Run: headless pygame with SDL's dummy video driver; simulated clock (each Clock.tick advances the game by its frame time, no real sleeping); random seed 0; keys injected as events and as key.get_pressed() state; no mouse input.
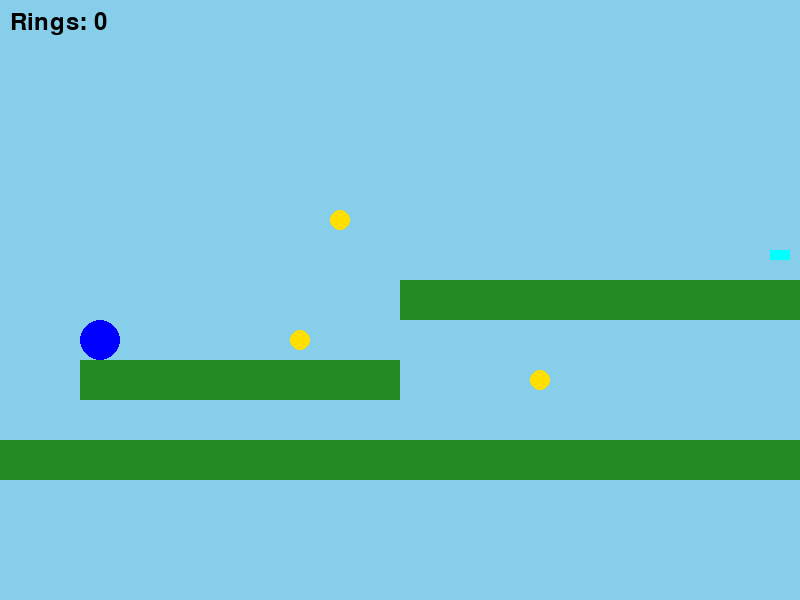
Frame 1 of 4 · flips 1–60 · no input
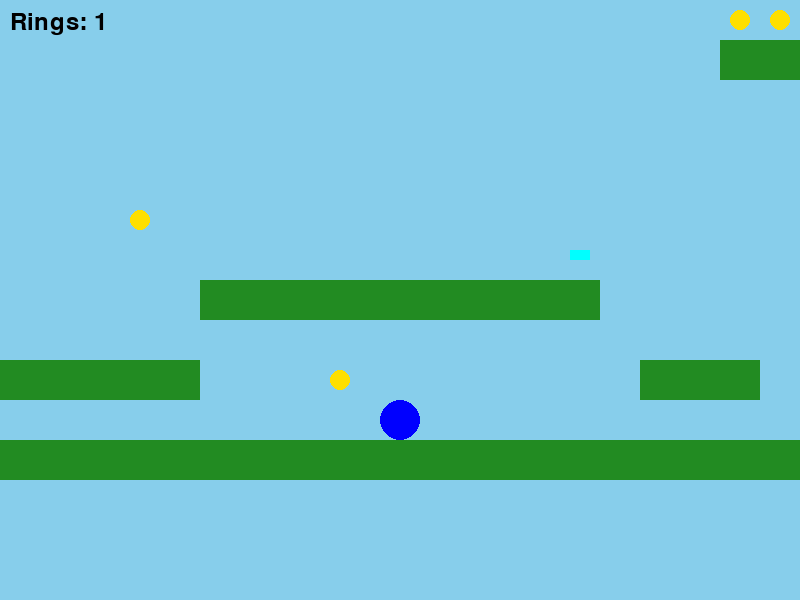
Frame 2 of 4 · flips 61–180 · tapped SPACE, RETURN · held RIGHT (→), D
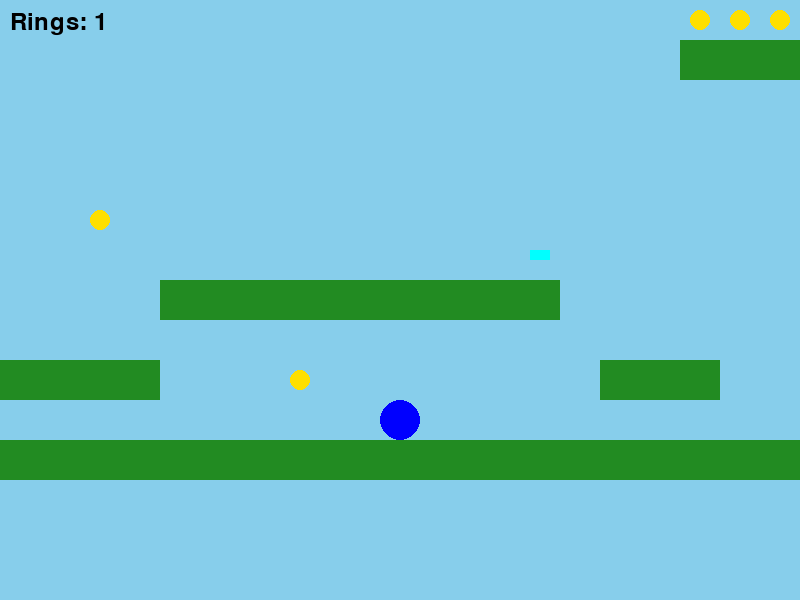
Frame 3 of 4 · flips 181–300 · held DOWN (↓), S
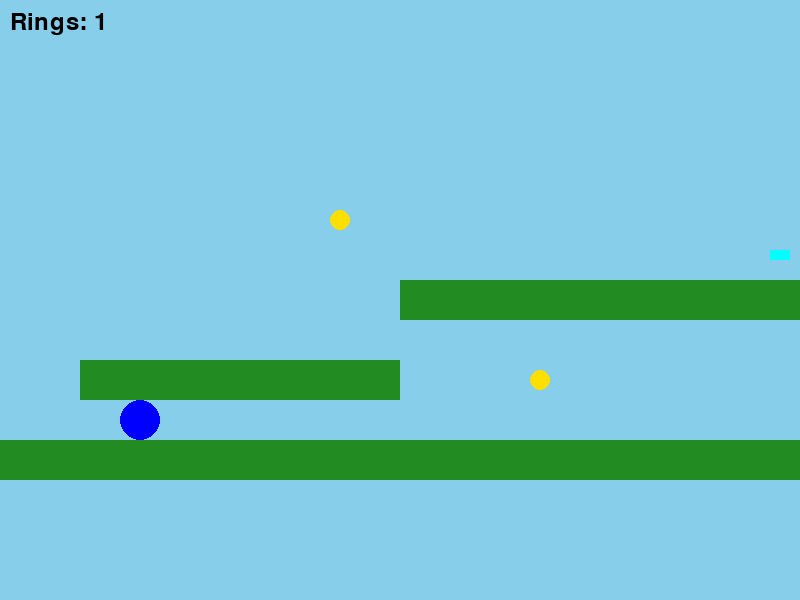
Frame 4 of 4 · flips 301–420 · held LEFT (←), A, UP (↑), W

The pygame program that drew these frames:

# File: GameLib\level4.py
import pygame as pg
import sys
import math

# level design matrix
# P = platform, R = ring, E = enemy, S = spring, _ = empty space
LEVEL_MATRIX = [
    "_______________________RRRRRRRRRRRRR________________________________________________",
    "_______________________PPPPPPPPPPPPP___R____________________________________________",
    "__________________________________________R_________________________________________",
    "____________________________________________R_______________________________________",
    "____________________________________________R______R________________________________",
    "________R___________________________________PPPP______E__________R________R_________",
    "___________________S_________________________R__R_______________PP______R___R_______",
    "__________PPPPPPPPPP______________________P__________________R_________R_____R______",
    "_______R__________________________________R_________________________________________",
    "__PPPPPPPP___R_______PPP_______E__________P________R_____R______E________E__________",
    "_________________________________RRRRR______________________S_________S_____________",
    "PPPPPPPPPPPPPPPPPPPPPPPPPPPPPPPPPPPPPPPPPPPPPPPPPPPPPPPPPPPPPPPPPPPPPPPPPPPPPPPPPPPP",
]

# dimensions for each grid cell
CELL_WIDTH = 40
CELL_HEIGHT = 40


class Level4:
    def __init__(self, dims, fps=60):
        pg.init()
        self.width, self.height = dims
        self.fps = fps
        self.screen = pg.display.set_mode(dims)
        pg.display.set_caption("Level 4: Brazonic Adventure!")
        self.clock = pg.time.Clock()

        # player properties
        self.player_pos = [100, 300]
        self.player_vel = [0, 0]
        self.player_accel = 0.5
        self.player_friction = 0.9
        self.player_gravity = 0.8
        self.player_jump_strength = -15
        self.on_ground = False
        self.max_speed = 12
        self.ring_count = 0

        # camera offset for side-scrolling
        self.camera_offset = 0

        # game objects
        self.platforms = []
        self.rings = []
        self.enemies = []
        self.springs = []

        # parse the level matrix
        self.parse_level_matrix()

    def parse_level_matrix(self):
        # convert level matrix into game objects
        for row_index, row in enumerate(LEVEL_MATRIX):
            for col_index, cell in enumerate(row):
                x = col_index * CELL_WIDTH
                y = row_index * CELL_HEIGHT
                if cell == "P":  # platform
                    self.platforms.append([x, y, CELL_WIDTH, CELL_HEIGHT])
                elif cell == "R":  # ring
                    self.rings.append([x + CELL_WIDTH // 2, y + CELL_HEIGHT // 2])
                elif cell == "E":  # enemy
                    self.enemies.append(
                        {"rect": [x, y, CELL_WIDTH, CELL_HEIGHT], "vel": 2}
                    )
                elif cell == "S":  # spring
                    self.springs.append(
                        [x + CELL_WIDTH // 4, y + CELL_HEIGHT // 4, 20, 10]
                    )

    def handle_input(self):
        keys = pg.key.get_pressed()
        if keys[pg.K_LEFT]:  # move left
            self.player_vel[0] -= self.player_accel
        if keys[pg.K_RIGHT]:  # move right
            self.player_vel[0] += self.player_accel
        if keys[pg.K_SPACE] and self.on_ground:  # jump
            self.player_vel[1] = self.player_jump_strength

    def apply_physics(self):
        # apply gravity
        self.player_vel[1] += self.player_gravity

        # apply friction
        self.player_vel[0] *= self.player_friction

        # cap horizontal speed
        if abs(self.player_vel[0]) > self.max_speed:
            self.player_vel[0] = self.max_speed * (
                self.player_vel[0] / abs(self.player_vel[0])
            )

        # update player position
        self.player_pos[0] += self.player_vel[0]
        self.player_pos[1] += self.player_vel[1]

        # update camera offset for scrolling
        self.camera_offset = max(0, self.player_pos[0] - self.width // 2)

        # check for collisions with platforms
        self.on_ground = False
        for plat in self.platforms:
            if (
                self.player_pos[1] + 20 >= plat[1]
                and self.player_pos[1] <= plat[1]
                and plat[0] <= self.player_pos[0] <= plat[0] + plat[2]
            ):
                self.player_pos[1] = plat[1] - 20
                self.player_vel[1] = 0
                self.on_ground = True

    def update_enemies(self):
        for enemy in self.enemies:
            # update enemy position
            enemy["rect"][0] += enemy["vel"]

            # reverse direction if the enemy hits a boundary
            if (
                enemy["rect"][0] <= 0
                or enemy["rect"][0] + enemy["rect"][2]
                >= len(LEVEL_MATRIX[0]) * CELL_WIDTH
            ):
                enemy["vel"] *= -1

            # reverse direction if the enemy falls off a platform
            on_platform = False
            for plat in self.platforms:
                if (
                    enemy["rect"][0] + enemy["rect"][2] / 2 >= plat[0]
                    and enemy["rect"][0] + enemy["rect"][2] / 2 <= plat[0] + plat[2]
                    and enemy["rect"][1] + enemy["rect"][3] == plat[1]
                ):
                    on_platform = True
                    break
            if not on_platform:
                enemy["vel"] *= -1

    def handle_rings(self):
        # check for collisions with rings
        for ring in self.rings[:]:
            if math.dist(self.player_pos, ring) < 15:
                self.rings.remove(ring)
                self.ring_count += 1

    def handle_springs(self):
        # check for collisions with springs
        for spring in self.springs:
            if (
                self.player_pos[1] + 20 >= spring[1]
                and self.player_pos[1] <= spring[1] + spring[3]
                and spring[0] <= self.player_pos[0] <= spring[0] + spring[2]
            ):
                self.player_vel[1] = -20

    def handle_enemies(self):
        # check for collisions with enemies
        for enemy in self.enemies:
            if (
                self.player_pos[0] < enemy["rect"][0] + enemy["rect"][2]
                and self.player_pos[0] + 20 > enemy["rect"][0]
                and self.player_pos[1] < enemy["rect"][1] + enemy["rect"][3]
                and self.player_pos[1] + 20 > enemy["rect"][1]
            ):
                print("Hit an enemy! You lost all your rings!")
                self.ring_count = 0

    def draw(self):
        self.screen.fill((135, 206, 235))  # sky blue background

        # draw platforms (green ground)
        for plat in self.platforms:
            pg.draw.rect(
                self.screen,
                (34, 139, 34),
                [plat[0] - self.camera_offset, plat[1], plat[2], plat[3]],
            )

        # draw player
        pg.draw.circle(
            self.screen,
            (0, 0, 255),
            [int(self.player_pos[0] - self.camera_offset), int(self.player_pos[1])],
            20,
        )

        # draw rings
        for ring in self.rings:
            pg.draw.circle(
                self.screen, (255, 223, 0), [ring[0] - self.camera_offset, ring[1]], 10
            )

        # draw enemies
        for enemy in self.enemies:
            pg.draw.rect(
                self.screen,
                (255, 0, 0),
                [
                    enemy["rect"][0] - self.camera_offset,
                    enemy["rect"][1],
                    enemy["rect"][2],
                    enemy["rect"][3],
                ],
            )

        # draw springs
        for spring in self.springs:
            pg.draw.rect(
                self.screen,
                (0, 255, 255),
                [spring[0] - self.camera_offset, spring[1], spring[2], spring[3]],
            )

        # draw ring count
        font = pg.font.Font(None, 36)
        ring_text = font.render(f"Rings: {self.ring_count}", True, (0, 0, 0))
        self.screen.blit(ring_text, (10, 10))

        pg.display.flip()

    def run(self):
        while True:
            for event in pg.event.get():
                if event.type == pg.QUIT:
                    pg.quit()
                    sys.exit()

            self.handle_input()
            self.apply_physics()
            self.update_enemies()
            self.handle_rings()
            self.handle_springs()
            self.handle_enemies()
            self.draw()
            self.clock.tick(self.fps)


if __name__ == "__main__":
    game = Level4((800, 600))
    game.run()
